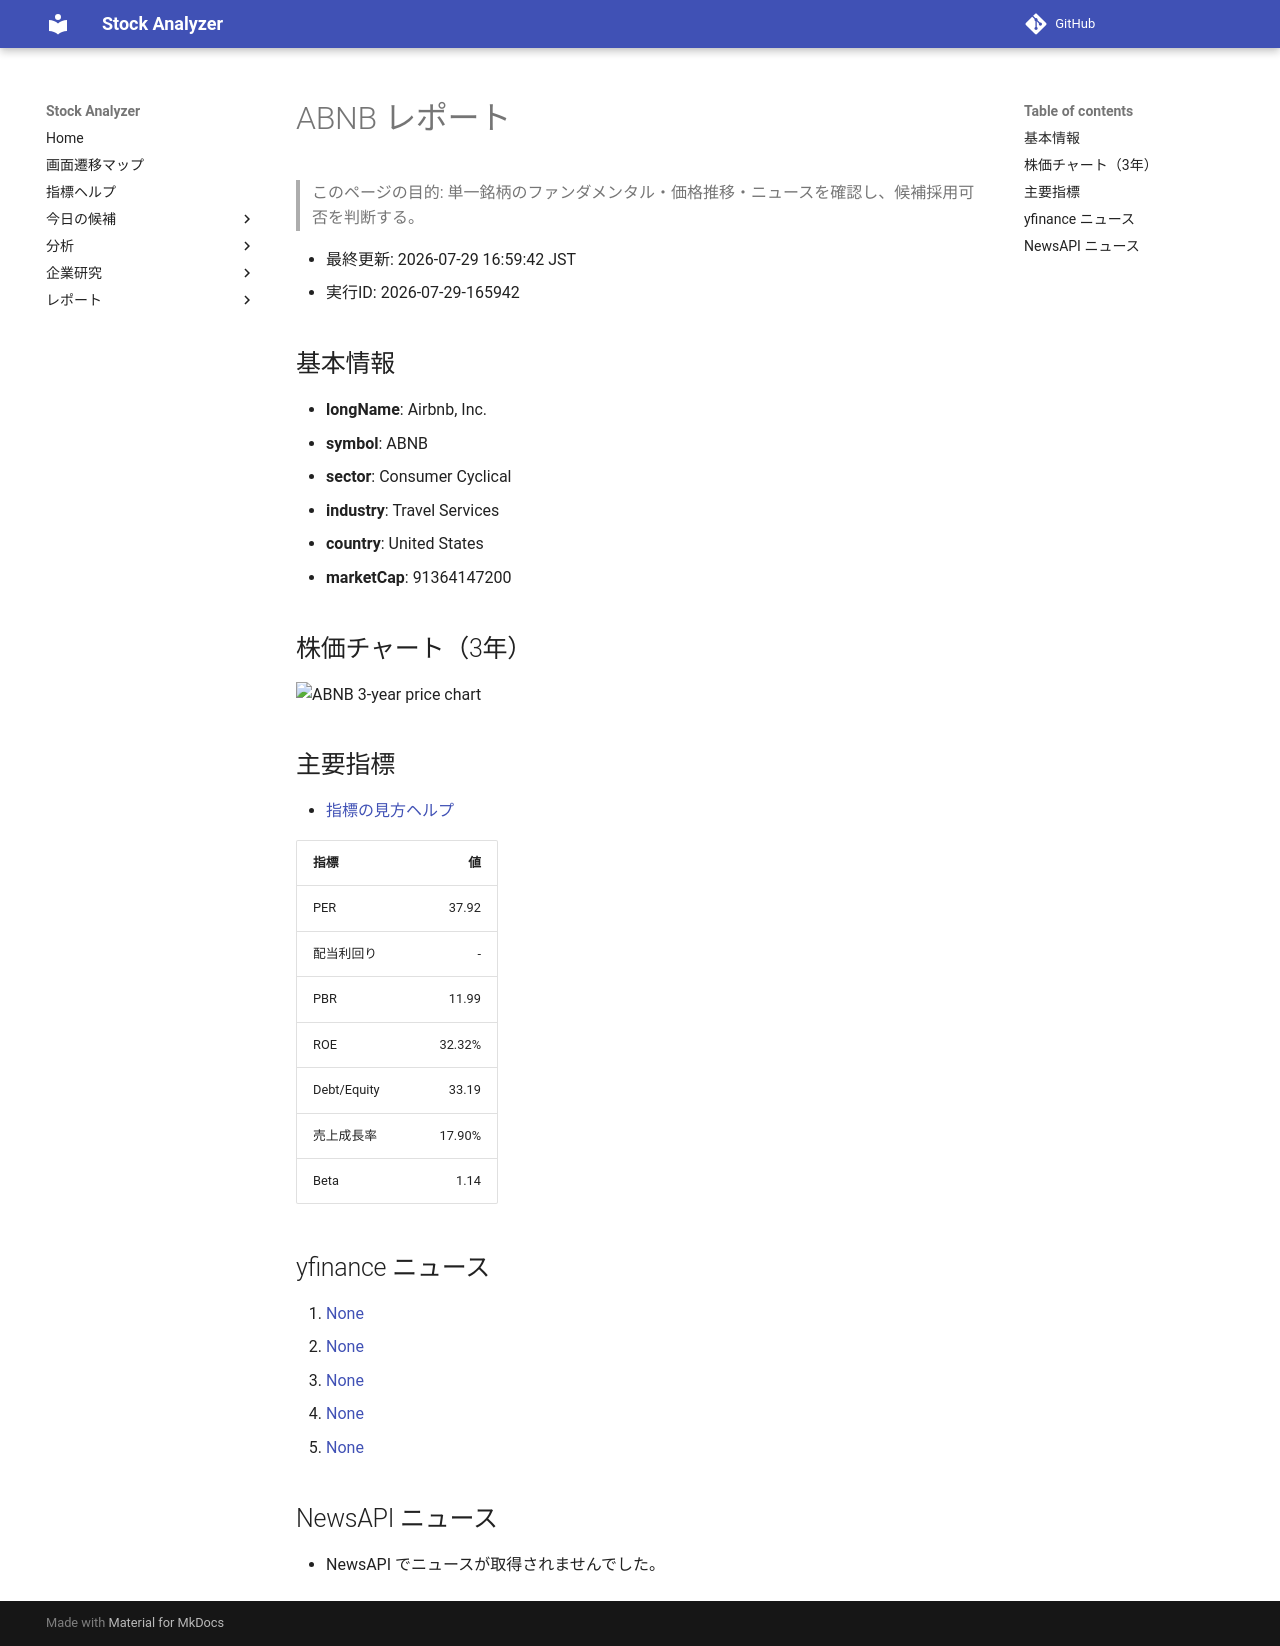

repository: Yumi-note/Making-APP · page: reports/2026-07-29/165942/ABNB/index.html · generator: mkdocs

# ABNB レポート

> このページの目的: 単一銘柄のファンダメンタル・価格推移・ニュースを確認し、候補採用可否を判断する。

- 最終更新: 2026-07-29 16:59:42 JST
- 実行ID: 2026-07-29-165942

## 基本情報

- **longName**: Airbnb, Inc.
- **symbol**: ABNB
- **sector**: Consumer Cyclical
- **industry**: Travel Services
- **country**: United States
- **marketCap**: 91364147200

## 株価チャート（3年）

![ABNB 3-year price chart](ABNB_3y.png)

## 主要指標

- [指標の見方ヘルプ](../../../../indicators.md)

| 指標 | 値 |
|---|---:|
| PER | 37.92 |
| 配当利回り | - |
| PBR | 11.99 |
| ROE | 32.32% |
| Debt/Equity | 33.19 |
| 売上成長率 | 17.90% |
| Beta | 1.14 |

## yfinance ニュース

1. [None](None)
2. [None](None)
3. [None](None)
4. [None](None)
5. [None](None)

## NewsAPI ニュース

- NewsAPI でニュースが取得されませんでした。
